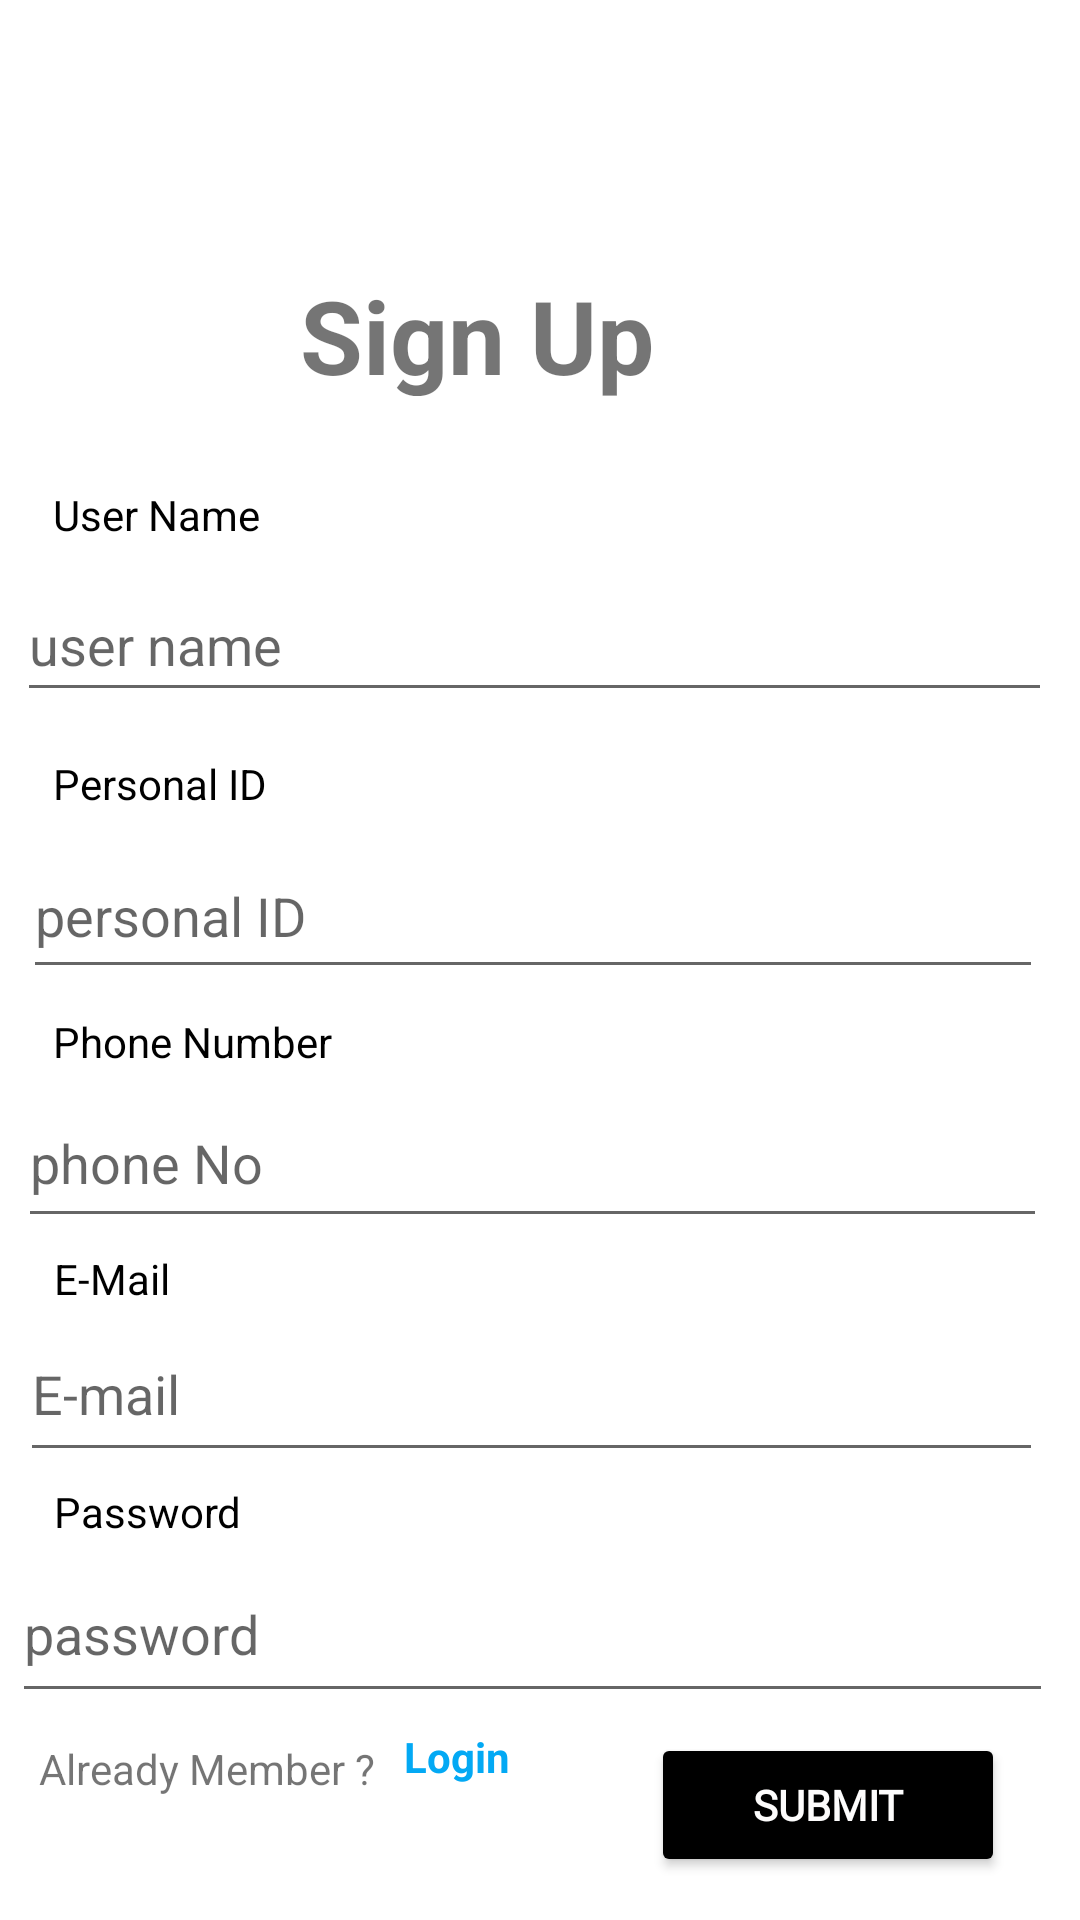

Android layout source for this screen:
<!-- AndroidManifest.xml: application theme Theme.GoApp -->
<!-- res/layout/activity_go_sign_up.xml -->
<?xml version="1.0" encoding="utf-8"?>
<androidx.constraintlayout.widget.ConstraintLayout xmlns:android="http://schemas.android.com/apk/res/android"
    xmlns:app="http://schemas.android.com/apk/res-auto"
    xmlns:tools="http://schemas.android.com/tools"
    android:layout_width="match_parent"
    android:layout_height="match_parent"
    tools:context=".Go_SignUp">

    <EditText
        android:id="@+id/editTextTextPersonName8"
        android:layout_width="341dp"
        android:layout_height="55dp"
        android:ems="10"
        android:hint="@string/email8"
        android:inputType="textPersonName"
        android:text="@string/emailedit"
        app:layout_constraintBottom_toBottomOf="parent"
        app:layout_constraintEnd_toEndOf="parent"
        app:layout_constraintHorizontal_bias="0.354"
        app:layout_constraintStart_toStartOf="parent"
        app:layout_constraintTop_toTopOf="parent"
        app:layout_constraintVertical_bias="0.745"
        tools:ignore="DuplicateIds,SpeakableTextPresentCheck,SpeakableTextPresentCheck,SpeakableTextPresentCheck" />

    <EditText
        android:id="@+id/editTextTextPersonName2"
        android:layout_width="343dp"
        android:layout_height="53dp"
        android:ems="10"
        android:hint="@string/phonenumber8"
        android:inputType="textPersonName"
        android:text="@string/phonenumberedit"
        app:layout_constraintBottom_toBottomOf="parent"
        app:layout_constraintEnd_toEndOf="parent"
        app:layout_constraintHorizontal_bias="0.354"
        app:layout_constraintStart_toStartOf="parent"
        app:layout_constraintTop_toTopOf="parent"
        app:layout_constraintVertical_bias="0.613"
        tools:ignore="DuplicateIds,SpeakableTextPresentCheck,SpeakableTextPresentCheck,SpeakableTextPresentCheck" />


    <EditText
        android:id="@+id/editTextTextPersonName8"
        android:layout_width="347dp"
        android:layout_height="56dp"
        android:ems="10"
        android:hint="@string/password8"
        android:inputType="textPersonName"
        android:text="@string/passwordedit"
        app:layout_constraintBottom_toBottomOf="parent"
        app:layout_constraintEnd_toEndOf="parent"
        app:layout_constraintHorizontal_bias="0.308"
        app:layout_constraintStart_toStartOf="parent"
        app:layout_constraintTop_toTopOf="parent"
        app:layout_constraintVertical_bias="0.882"
        tools:ignore="DuplicateIds,SpeakableTextPresentCheck,SpeakableTextPresentCheck,SpeakableTextPresentCheck" />

    <TextView
        android:id="@+id/textView6"
        android:layout_width="wrap_content"
        android:layout_height="wrap_content"
        android:text="@string/password1"
        android:textColor="#000000"
        app:layout_constraintBottom_toBottomOf="parent"
        app:layout_constraintEnd_toEndOf="parent"
        app:layout_constraintHorizontal_bias="0.06"
        app:layout_constraintStart_toStartOf="parent"
        app:layout_constraintTop_toTopOf="parent"
        app:layout_constraintVertical_bias="0.796"
        tools:ignore="DuplicateIds" />

    <TextView
        android:id="@+id/textView6"
        android:layout_width="wrap_content"
        android:layout_height="wrap_content"
        android:text="@string/username"
        android:textColor="#000000"
        app:layout_constraintBottom_toBottomOf="parent"
        app:layout_constraintEnd_toEndOf="parent"
        app:layout_constraintHorizontal_bias="0.061"
        app:layout_constraintStart_toStartOf="parent"
        app:layout_constraintTop_toTopOf="parent"
        app:layout_constraintVertical_bias="0.261"
        tools:ignore="DuplicateIds" />

    <TextView
        android:id="@+id/textView6"
        android:layout_width="wrap_content"
        android:layout_height="wrap_content"
        android:text="@string/personalid1"
        android:textColor="#000000"
        app:layout_constraintBottom_toBottomOf="parent"
        app:layout_constraintEnd_toEndOf="parent"
        app:layout_constraintHorizontal_bias="0.061"
        app:layout_constraintStart_toStartOf="parent"
        app:layout_constraintTop_toTopOf="parent"
        app:layout_constraintVertical_bias="0.405"
        tools:ignore="DuplicateIds" />

    <EditText
        android:id="@+id/user_personal"
        android:layout_width="345dp"
        android:layout_height="48dp"
        android:ems="10"
        android:hint="@string/username8"
        android:inputType="textPersonName"
        android:text="@string/usernameedit"
        app:layout_constraintBottom_toBottomOf="parent"
        app:layout_constraintEnd_toEndOf="parent"
        app:layout_constraintHorizontal_bias="0.367"
        app:layout_constraintStart_toStartOf="parent"
        app:layout_constraintTop_toTopOf="parent"
        app:layout_constraintVertical_bias="0.32"
        tools:ignore="DuplicateIds,SpeakableTextPresentCheck,SpeakableTextPresentCheck,SpeakableTextPresentCheck" />


    <EditText
        android:id="@+id/user_personal"
        android:layout_width="340dp"
        android:layout_height="52dp"
        android:ems="10"
        android:hint="@string/personalid8"
        android:inputType="textPersonName"
        android:text="@string/personalidedit"
        app:layout_constraintBottom_toBottomOf="parent"
        app:layout_constraintEnd_toEndOf="parent"
        app:layout_constraintHorizontal_bias="0.375"
        app:layout_constraintStart_toStartOf="parent"
        app:layout_constraintTop_toTopOf="parent"
        app:layout_constraintVertical_bias="0.472"
        tools:ignore="DuplicateIds,SpeakableTextPresentCheck,SpeakableTextPresentCheck,SpeakableTextPresentCheck" />

    <TextView
        android:id="@+id/textView"
        android:layout_width="188dp"
        android:layout_height="43dp"
        android:text="@string/signup"
        android:textSize="34sp"
        android:textStyle="bold"
        app:layout_constraintBottom_toBottomOf="parent"
        app:layout_constraintEnd_toEndOf="parent"
        app:layout_constraintHorizontal_bias="0.582"
        app:layout_constraintStart_toStartOf="parent"
        app:layout_constraintTop_toTopOf="parent"
        app:layout_constraintVertical_bias="0.149" />

    <TextView
        android:id="@+id/textView6"
        android:layout_width="wrap_content"
        android:layout_height="wrap_content"
        android:text="@string/email"
        android:textColor="#000000"
        app:layout_constraintBottom_toBottomOf="parent"
        app:layout_constraintEnd_toEndOf="parent"
        app:layout_constraintHorizontal_bias="0.056"
        app:layout_constraintStart_toStartOf="parent"
        app:layout_constraintTop_toTopOf="parent"
        app:layout_constraintVertical_bias="0.671"
        tools:ignore="DuplicateIds" />

    <TextView
        android:id="@+id/textView6"
        android:layout_width="wrap_content"
        android:layout_height="wrap_content"
        android:text="@string/phonenumber"
        android:textColor="#000000"
        app:layout_constraintBottom_toBottomOf="parent"
        app:layout_constraintEnd_toEndOf="parent"
        app:layout_constraintHorizontal_bias="0.066"
        app:layout_constraintStart_toStartOf="parent"
        app:layout_constraintTop_toTopOf="parent"
        app:layout_constraintVertical_bias="0.544"
        tools:ignore="DuplicateIds" />

    <TextView
        android:id="@+id/textView5"
        android:layout_width="114dp"
        android:layout_height="32dp"

        android:text="@string/alreadymember"
        app:layout_constraintBottom_toBottomOf="parent"
        app:layout_constraintEnd_toEndOf="parent"
        app:layout_constraintHorizontal_bias="0.053"
        app:layout_constraintStart_toStartOf="parent"
        app:layout_constraintTop_toTopOf="parent"
        app:layout_constraintVertical_bias="0.954" />

    <TextView
        android:id="@+id/BacktoLoginFormlink"
        android:layout_width="61dp"
        android:layout_height="40dp"
        android:clickable="true"
        android:gravity="center"
        android:text="@string/login1"
        android:textColor="@color/blue1"
        android:textSize="14sp"
        android:textStyle="bold"
        app:layout_constraintBottom_toBottomOf="parent"
        app:layout_constraintEnd_toEndOf="parent"
        app:layout_constraintHorizontal_bias="0.408"
        app:layout_constraintStart_toStartOf="parent"
        app:layout_constraintTop_toTopOf="parent"
        app:layout_constraintVertical_bias="0.943" />

    <Button
        android:id="@+id/button"
        android:layout_width="118dp"
        android:layout_height="48dp"
        android:backgroundTint="@color/black"
        android:fontFamily="@font/roboto_light"
        android:onClick="buttonSubmit"
        android:text="@string/submit1"
        android:textAlignment="center"
        android:textAllCaps="false"
        android:textColor="#FDFCFC"
        android:textSize="14sp"
        android:textStyle="bold"
        app:cornerRadius="20dp"
        app:iconTint="#FFFFFF"
        app:layout_constraintBottom_toBottomOf="parent"
        app:layout_constraintEnd_toEndOf="parent"
        app:layout_constraintHorizontal_bias="0.897"
        app:layout_constraintStart_toStartOf="parent"
        app:layout_constraintTop_toTopOf="parent"
        app:layout_constraintVertical_bias="0.976"
        app:rippleColor="#000000"
        app:strokeColor="#000000"
        app:strokeWidth="2dp" />


</androidx.constraintlayout.widget.ConstraintLayout>
<!-- resources referenced by this layout -->
<resources>
  <color name="black">#FF000000</color>
  <color name="blue1">#03A9F4</color>
  <string name="alreadymember">Already Member ?</string>
  <string name="email">E-Mail</string>
  <string name="email8">E-mail</string>
  <string name="emailedit" />
  <string name="login1">Login</string>
  <string name="password1">Password</string>
  <string name="password8">password</string>
  <string name="passwordedit" />
  <string name="personalid1">Personal ID</string>
  <string name="personalid8">personal ID</string>
  <string name="personalidedit" />
  <string name="phonenumber">Phone Number</string>
  <string name="phonenumber8">phone No</string>
  <string name="phonenumberedit" />
  <string name="signup">Sign Up</string>
  <string name="submit1">SUBMIT</string>
  <string name="username">User Name</string>
  <string name="username8">user name</string>
  <string name="usernameedit" />
  <style name="Theme.GoApp" parent="Theme.MaterialComponents.DayNight.DarkActionBar">
          
          <item name="colorPrimary">@color/purple_500</item>
          <item name="colorPrimaryVariant">@color/purple_700</item>
          <item name="colorOnPrimary">@color/white</item>
          
          <item name="colorSecondary">@color/teal_200</item>
          <item name="colorSecondaryVariant">@color/teal_700</item>
          <item name="colorOnSecondary">@color/black</item>
          
          <item name="android:statusBarColor" tools:targetApi="l">?attr/colorPrimaryVariant</item>
          
      </style>
  <color name="purple_500">#FF000000</color>
  <color name="purple_700">#FF3700B3</color>
  <color name="white">#FFFFFFFF</color>
  <color name="teal_200">#FF03DAC5</color>
  <color name="teal_700">#FF018786</color>
</resources>
